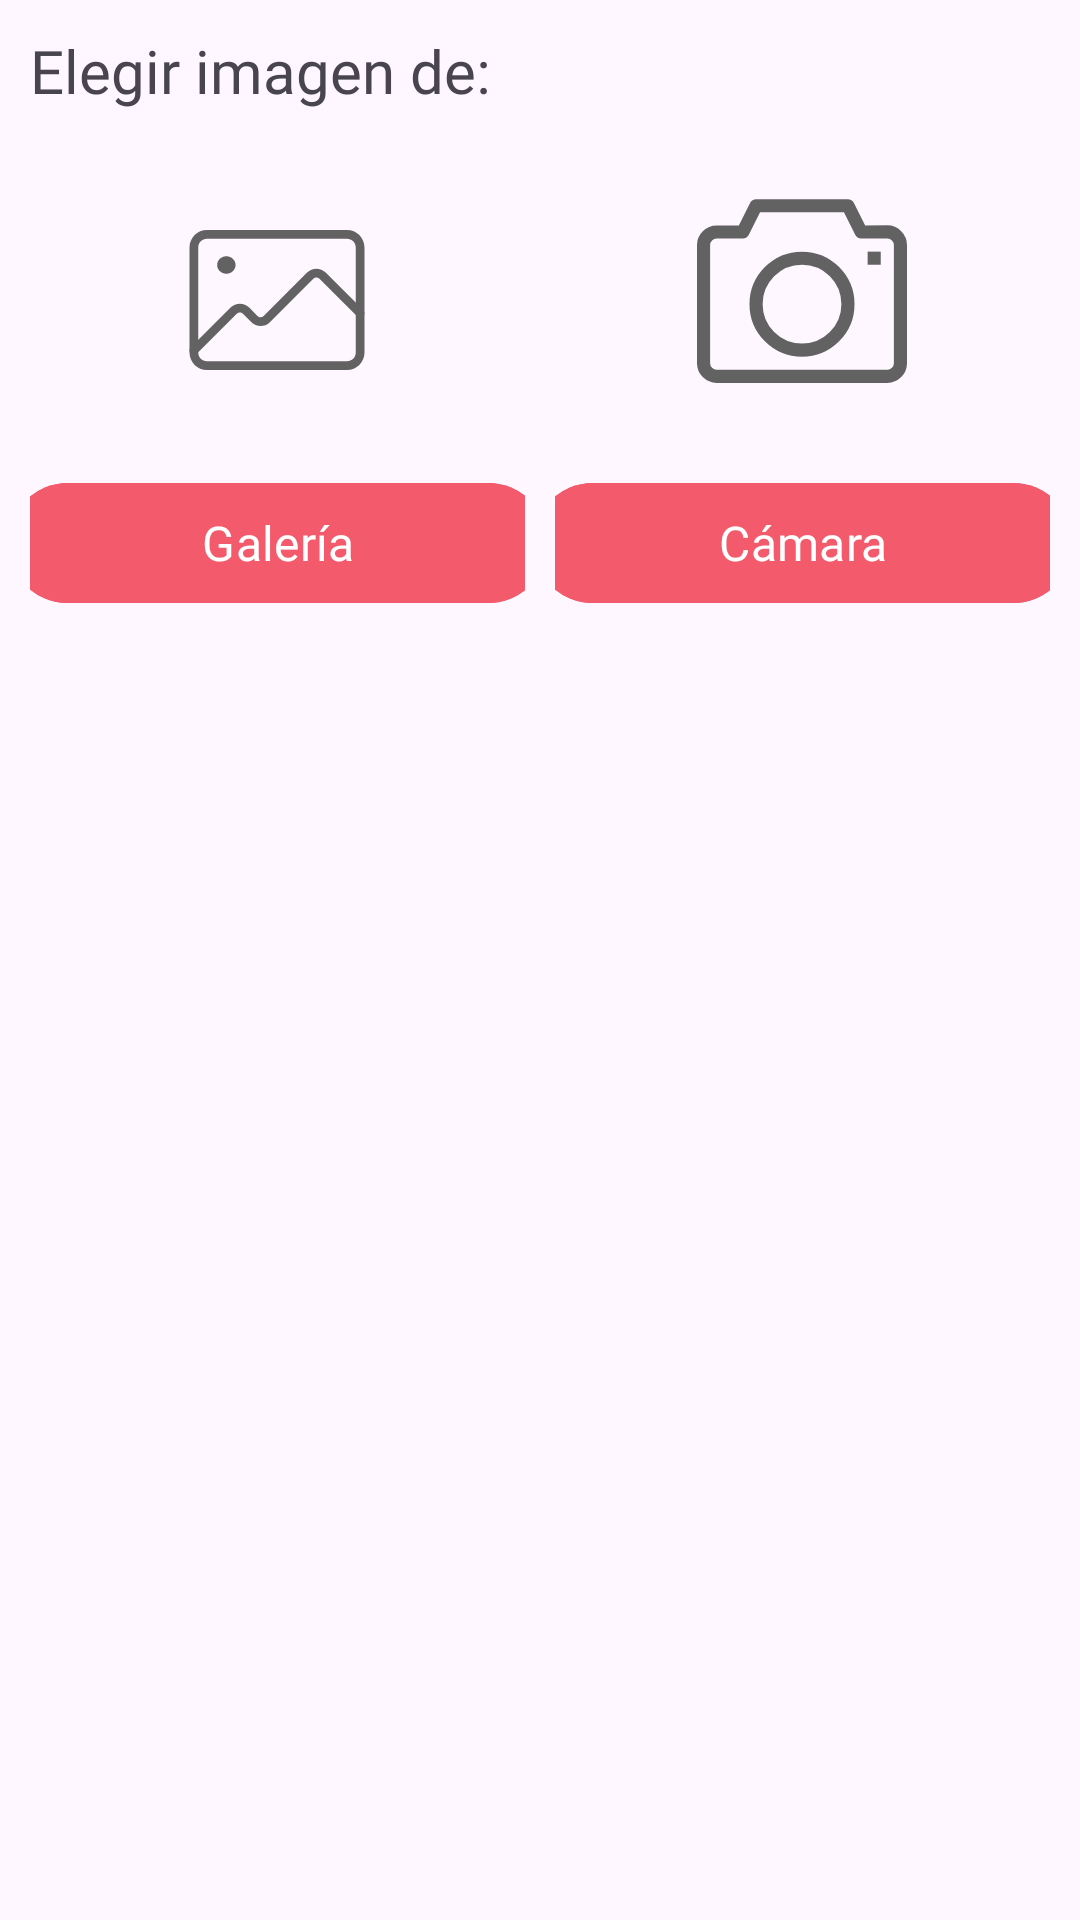

The Android layout XML behind this screen, and the referenced resources:
<!-- AndroidManifest.xml: application theme Theme.GradesNotes -->
<!-- res/layout/cuadro_dialogo_elegir_imagen.xml -->
<?xml version="1.0" encoding="utf-8"?>
<androidx.appcompat.widget.LinearLayoutCompat
    xmlns:android="http://schemas.android.com/apk/res/android"
    android:orientation="vertical"
    android:layout_width="300dp"
    android:layout_height="wrap_content"
    android:padding="10dp"
    android:layout_gravity="center">

    <TextView
        android:text="@string/ElegirImagenTXT"
        android:textSize="20sp"
        android:fontFamily="@font/opensans"
        android:layout_width="wrap_content"
        android:layout_height="wrap_content"/>

    <androidx.appcompat.widget.LinearLayoutCompat
        android:layout_width="match_parent"
        android:layout_height="wrap_content"
        android:orientation="horizontal"
        android:layout_marginTop="10dp"
        android:weightSum="2">

        
        <androidx.appcompat.widget.LinearLayoutCompat
            android:layout_width="wrap_content"
            android:layout_height="wrap_content"
            android:orientation="vertical"
            android:layout_weight="1">

            
            <androidx.appcompat.widget.AppCompatImageView
                android:layout_width="70dp"
                android:layout_height="100dp"
                android:layout_gravity="center"
                android:paddingTop="6dp"
                android:tint="@color/black700"
                android:src="@drawable/icon_galerys"/>

            
            <Button
                android:id="@+id/Btn_Elegir_Galeria"
                android:text="@string/Btn_Elegir_Galeria"
                android:layout_marginTop="10dp"
                android:fontFamily="@font/opensans"
                android:layout_gravity="center"
                android:layout_width="180dp"
                android:textSize="16dp"
                android:backgroundTint="@color/red300"
                android:layout_height="wrap_content"/>

        </androidx.appcompat.widget.LinearLayoutCompat>

        
        <androidx.appcompat.widget.LinearLayoutCompat
            android:layout_width="wrap_content"
            android:layout_height="wrap_content"
            android:orientation="vertical"
            android:layout_marginStart="10dp"
            android:layout_weight="1">

            
            <androidx.appcompat.widget.AppCompatImageView
                android:layout_width="70dp"
                android:layout_height="100dp"
                android:layout_gravity="center"
                android:tint="@color/black700"
                android:src="@drawable/photocam"/>

            
            <Button
                android:id="@+id/Btn_Elegir_Camara"
                android:text="@string/Btn_Elegir_Camara"
                android:layout_marginTop="10dp"
                android:fontFamily="@font/opensans"
                android:layout_gravity="center"
                android:layout_width="180dp"
                android:backgroundTint="@color/red300"
                android:textSize="16dp"
                android:layout_height="wrap_content"/>

        </androidx.appcompat.widget.LinearLayoutCompat>


    </androidx.appcompat.widget.LinearLayoutCompat>

</androidx.appcompat.widget.LinearLayoutCompat>
<!-- resources referenced by this layout -->
<resources>
  <color name="black700">#626262</color>
  <color name="red300">#f35a6b</color>
  <!-- drawable icon_galerys (drawable) -->
  <vector xmlns:android="http://schemas.android.com/apk/res/android"
      android:width="24dp"
      android:height="24dp"
      android:viewportWidth="24"
      android:viewportHeight="24">
    <path
        android:pathData="M20,5H4C3.448,5 3,5.448 3,6V18C3,18.552 3.448,19 4,19H20C20.552,19 21,18.552 21,18V6C21,5.448 20.552,5 20,5ZM4,4C2.895,4 2,4.895 2,6V18C2,19.105 2.895,20 4,20H20C21.105,20 22,19.105 22,18V6C22,4.895 21.105,4 20,4H4Z"
        android:fillColor="#000000"
        android:fillType="evenOdd"/>
    <path
        android:pathData="M16.854,9.561C16.659,9.366 16.342,9.366 16.147,9.562L11.183,14.534C10.594,15.124 9.637,15.12 9.052,14.526L8.112,13.57C7.918,13.372 7.599,13.37 7.402,13.567L2.854,18.115C2.658,18.311 2.342,18.311 2.146,18.115C1.951,17.92 1.951,17.604 2.146,17.408L6.695,12.86C7.284,12.27 8.241,12.274 8.825,12.869L9.765,13.824C9.96,14.023 10.279,14.024 10.476,13.827L15.439,8.855C16.025,8.268 16.975,8.268 17.561,8.854L21.854,13.146C22.049,13.342 22.049,13.658 21.854,13.854C21.658,14.049 21.342,14.049 21.146,13.854L16.854,9.561Z"
        android:fillColor="#000000"
        android:fillType="evenOdd"/>
    <path
        android:pathData="M6.211,9C6.792,9 7.263,8.552 7.263,8C7.263,7.448 6.792,7 6.211,7C5.629,7 5.158,7.448 5.158,8C5.158,8.552 5.629,9 6.211,9Z"
        android:fillColor="#000000"
        android:fillType="evenOdd"/>
  </vector>
  <!-- drawable photocam (drawable) -->
  <vector xmlns:android="http://schemas.android.com/apk/res/android"
      android:width="32dp"
      android:height="32dp"
      android:viewportWidth="32"
      android:viewportHeight="32">
    <path
        android:pathData="M25,7l-2,-4H9L7,7H3C1.895,7 1,7.895 1,9v18c0,1.105 0.895,2 2,2h26c1.105,0 2,-0.895 2,-2V9c0,-1.105 -0.895,-2 -2,-2H25z"
        android:strokeLineJoin="round"
        android:strokeWidth="2"
        android:fillColor="#00000000"
        android:strokeColor="#292D32"/>
    <path
        android:pathData="M28,11L26,11"
        android:strokeLineJoin="round"
        android:strokeWidth="2"
        android:fillColor="#00000000"
        android:strokeColor="#292D32"/>
    <path
        android:pathData="M16,18m-7,0a7,7 0,1 1,14 0a7,7 0,1 1,-14 0"
        android:strokeLineJoin="round"
        android:strokeWidth="2"
        android:fillColor="#00000000"
        android:strokeColor="#292D32"/>
  </vector>
  <string name="Btn_Elegir_Camara">Cámara</string>
  <string name="Btn_Elegir_Galeria">Galería</string>
  <string name="ElegirImagenTXT">Elegir imagen de:</string>
  <style name="Theme.GradesNotes" parent="Base.Theme.GradesNotes" />
  <style name="Base.Theme.GradesNotes" parent="Theme.Material3.DayNight.NoActionBar">
          
          
      </style>
</resources>
